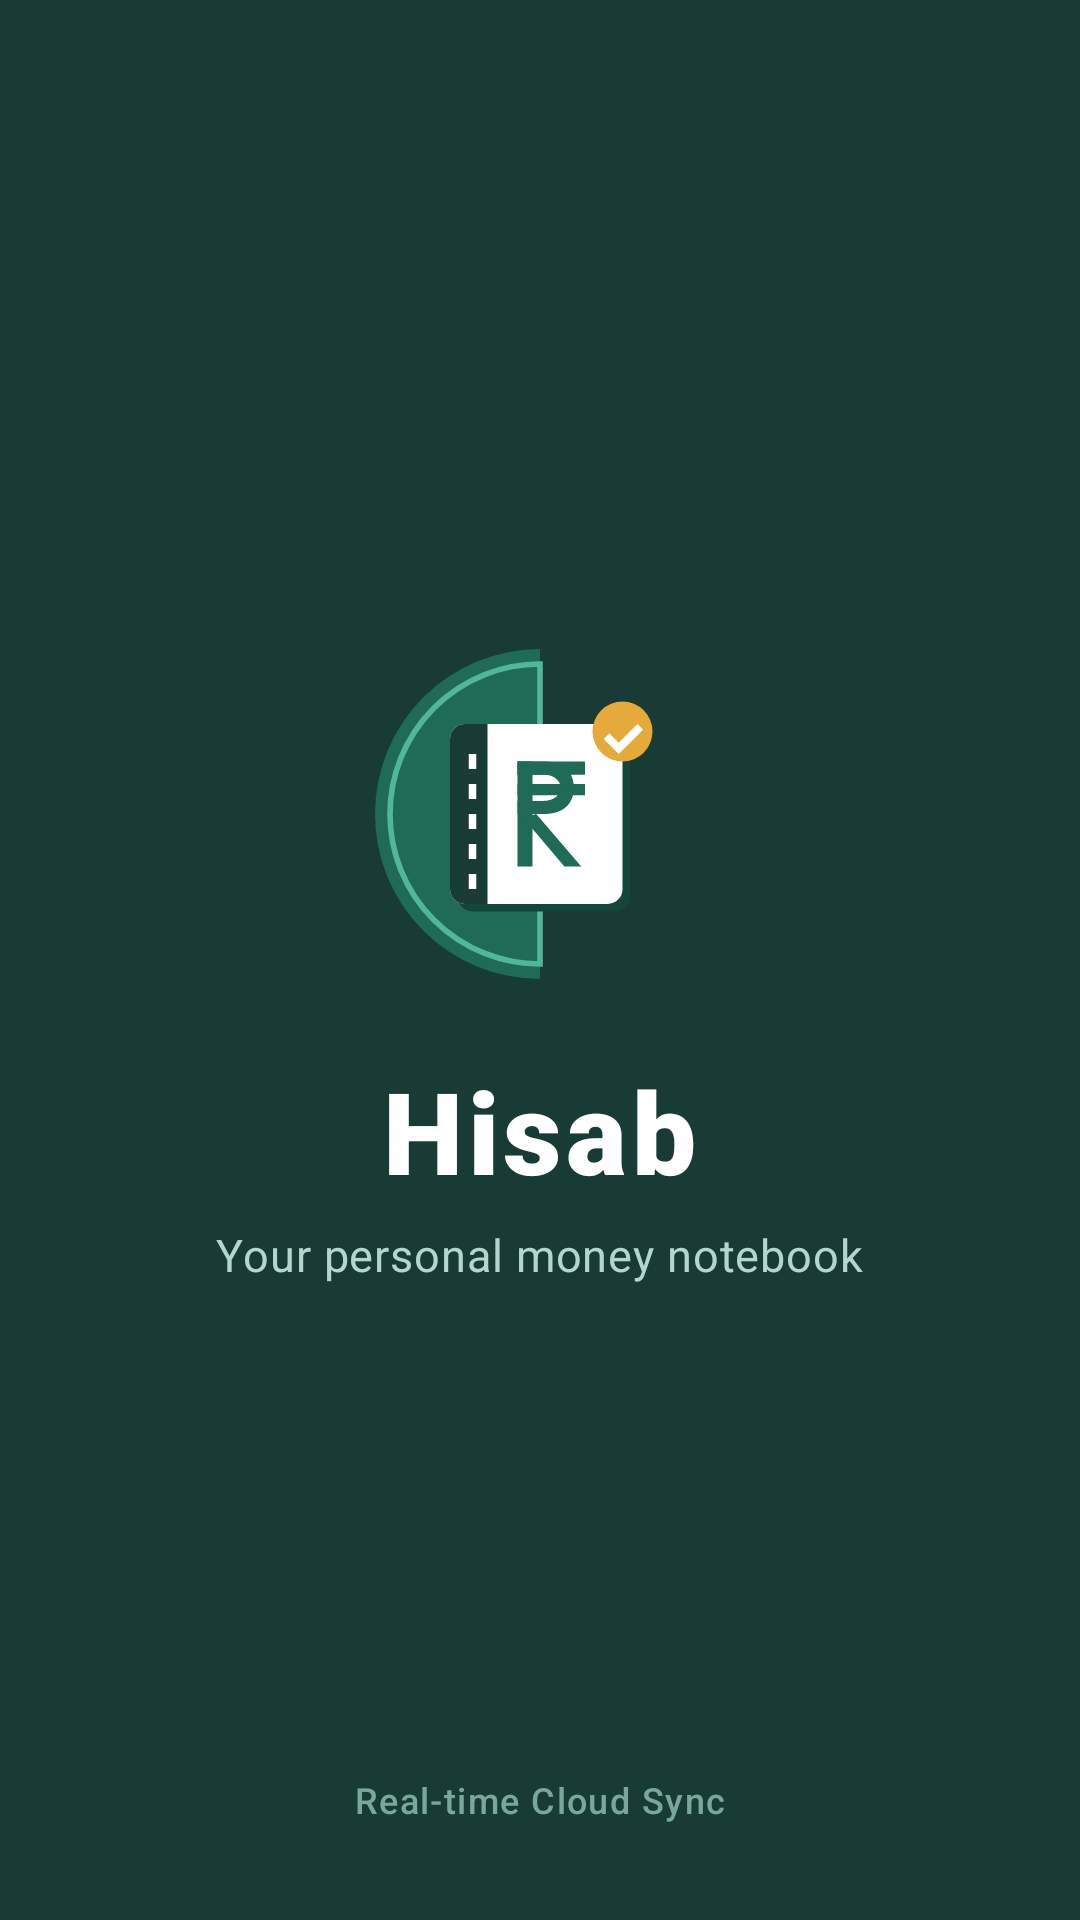

Layout XML and referenced resources for this Android screen:
<!-- AndroidManifest.xml: activity theme Theme.Hisab -->
<!-- res/layout/activity_splash.xml -->
<?xml version="1.0" encoding="utf-8"?>
<RelativeLayout xmlns:android="http://schemas.android.com/apk/res/android"
    xmlns:app="http://schemas.android.com/apk/res-auto"
    android:layout_width="match_parent"
    android:layout_height="match_parent"
    android:background="@color/dark_green">

    
    <LinearLayout
        android:id="@+id/layoutBrand"
        android:layout_width="wrap_content"
        android:layout_height="wrap_content"
        android:layout_centerInParent="true"
        android:gravity="center"
        android:orientation="vertical">

        
        <ImageView
            android:id="@+id/ivLogo"
            android:layout_width="120dp"
            android:layout_height="120dp"
            android:contentDescription="@string/app_name"
            android:src="@drawable/ic_hisab_logo" />

        
        <TextView
            android:id="@+id/tvAppName"
            android:layout_width="wrap_content"
            android:layout_height="wrap_content"
            android:layout_marginTop="20dp"
            android:fontFamily="sans-serif-black"
            android:letterSpacing="0.04"
            android:text="@string/app_name"
            android:textColor="@color/white"
            android:textSize="38sp" />

        
        <TextView
            android:id="@+id/tvTagline"
            android:layout_width="wrap_content"
            android:layout_height="wrap_content"
            android:layout_marginTop="6dp"
            android:fontFamily="sans-serif"
            android:letterSpacing="0.02"
            android:text="@string/app_tagline"
            android:textColor="#B2D8CD"
            android:textSize="15sp" />
    </LinearLayout>

    
    <TextView
        android:layout_width="wrap_content"
        android:layout_height="wrap_content"
        android:layout_alignParentBottom="true"
        android:layout_centerHorizontal="true"
        android:layout_marginBottom="32dp"
        android:fontFamily="sans-serif-medium"
        android:letterSpacing="0.04"
        android:text="Real-time Cloud Sync"
        android:textColor="#78A89A"
        android:textSize="12sp" />

</RelativeLayout>
<!-- resources referenced by this layout -->
<resources>
  <color name="dark_green">#183B35</color>
  <color name="white">#FFFFFF</color>
  <!-- drawable ic_hisab_logo: vector/xml drawable (drawable, 2065 chars, omitted) -->
  <string name="app_name">Hisab</string>
  <string name="app_tagline">Your personal money notebook</string>
  <style name="Theme.Hisab" parent="Theme.MaterialComponents.Light.NoActionBar">
          
          <item name="colorPrimary">@color/primary_green</item>
          <item name="colorPrimaryVariant">@color/dark_green</item>
          <item name="colorOnPrimary">@color/white</item>
          <item name="colorSecondary">@color/primary_green</item>
          <item name="colorSecondaryVariant">@color/dark_green</item>
          <item name="colorOnSecondary">@color/white</item>
  
          
          <item name="android:statusBarColor">@color/dark_green</item>
          <item name="android:windowLightStatusBar" tools:targetApi="m">false</item>
          <item name="android:navigationBarColor">@color/background</item>
          <item name="android:windowLightNavigationBar" tools:targetApi="o_mr1">true</item>
  
          
          <item name="android:windowBackground">@color/background</item>
          <item name="colorSurface">@color/card_background</item>
          <item name="colorOnSurface">@color/main_text</item>
  
          
          <item name="android:textColorPrimary">@color/main_text</item>
          <item name="android:textColorSecondary">@color/secondary_text</item>
      </style>
  <color name="primary_green">#1F6B57</color>
  <color name="background">#F7F8FA</color>
  <color name="card_background">#FFFFFF</color>
  <color name="main_text">#202522</color>
  <color name="secondary_text">#6B7280</color>
</resources>
